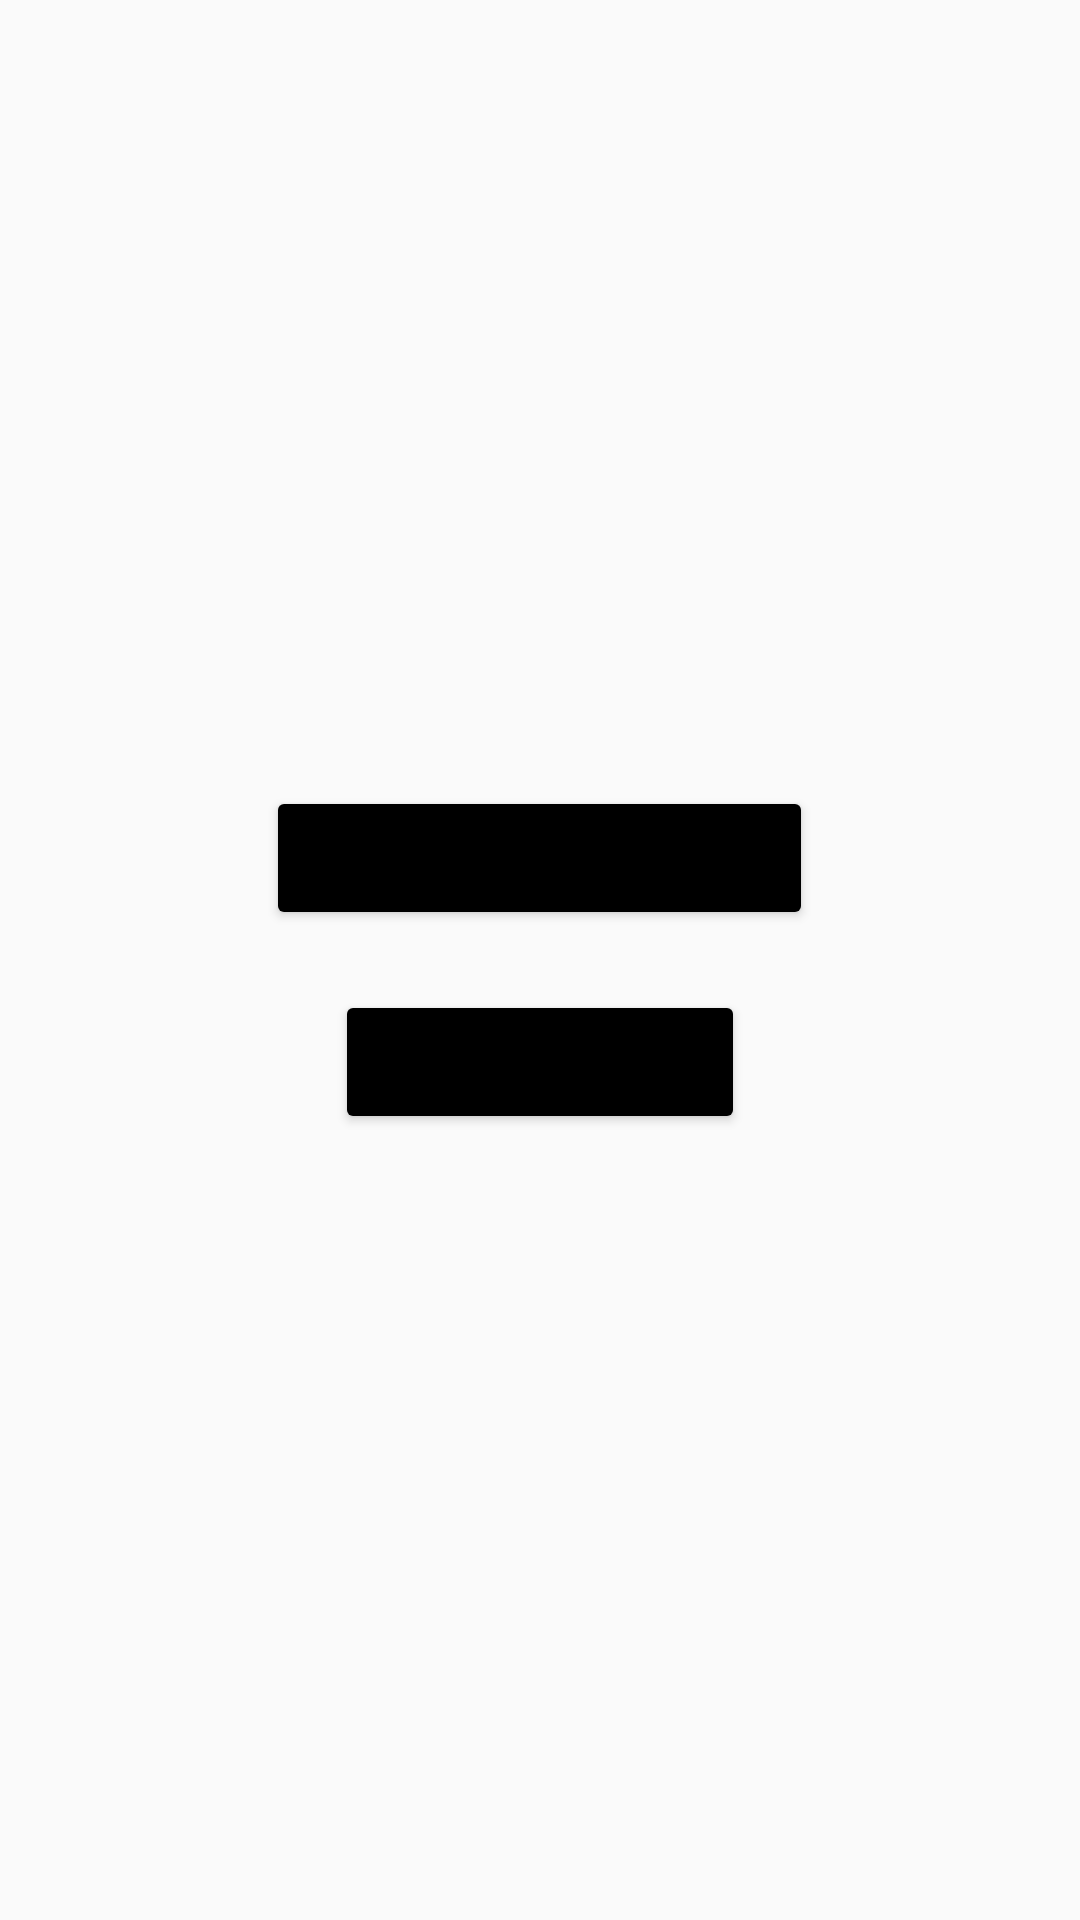

Android layout source for this screen:
<!-- AndroidManifest.xml: activity theme Theme.KrishiSetuApp -->
<!-- res/layout/activity_report.xml -->
<?xml version="1.0" encoding="utf-8"?>
<LinearLayout xmlns:android="http://schemas.android.com/apk/res/android"
    android:orientation="vertical"
    android:gravity="center"
    android:padding="16dp"
    android:layout_width="match_parent"
    android:layout_height="match_parent">

    
    <Button
        android:id="@+id/btnGenerateReport"
        android:layout_width="wrap_content"
        android:layout_height="wrap_content"
        android:text="Generate Soil Report"
        android:backgroundTint="@color/black"/>

    
    <Button
        android:id="@+id/btnCheckWeather"
        android:layout_width="wrap_content"
        android:layout_height="wrap_content"
        android:text="Check Weather"
        android:layout_marginTop="20dp"
        android:backgroundTint="@color/black"/>

</LinearLayout>
<!-- resources referenced by this layout -->
<resources>
  <style name="Theme.KrishiSetuApp" parent="Theme.AppCompat.DayNight.NoActionBar">
          <item name="colorPrimary">@color/purple_500</item>
          <item name="colorPrimaryDark">@color/purple_700</item>
          <item name="colorAccent">@color/teal_200</item>
  
      </style>
  <!-- not gathered from this repository: default colours our renderer supplied (Android Studio template values) -->
  <color name="purple_500">#FF6200EE</color>
  <color name="purple_700">#FF3700B3</color>
  <color name="teal_200">#FF03DAC5</color>
  <color name="black">#FF000000</color>
</resources>
